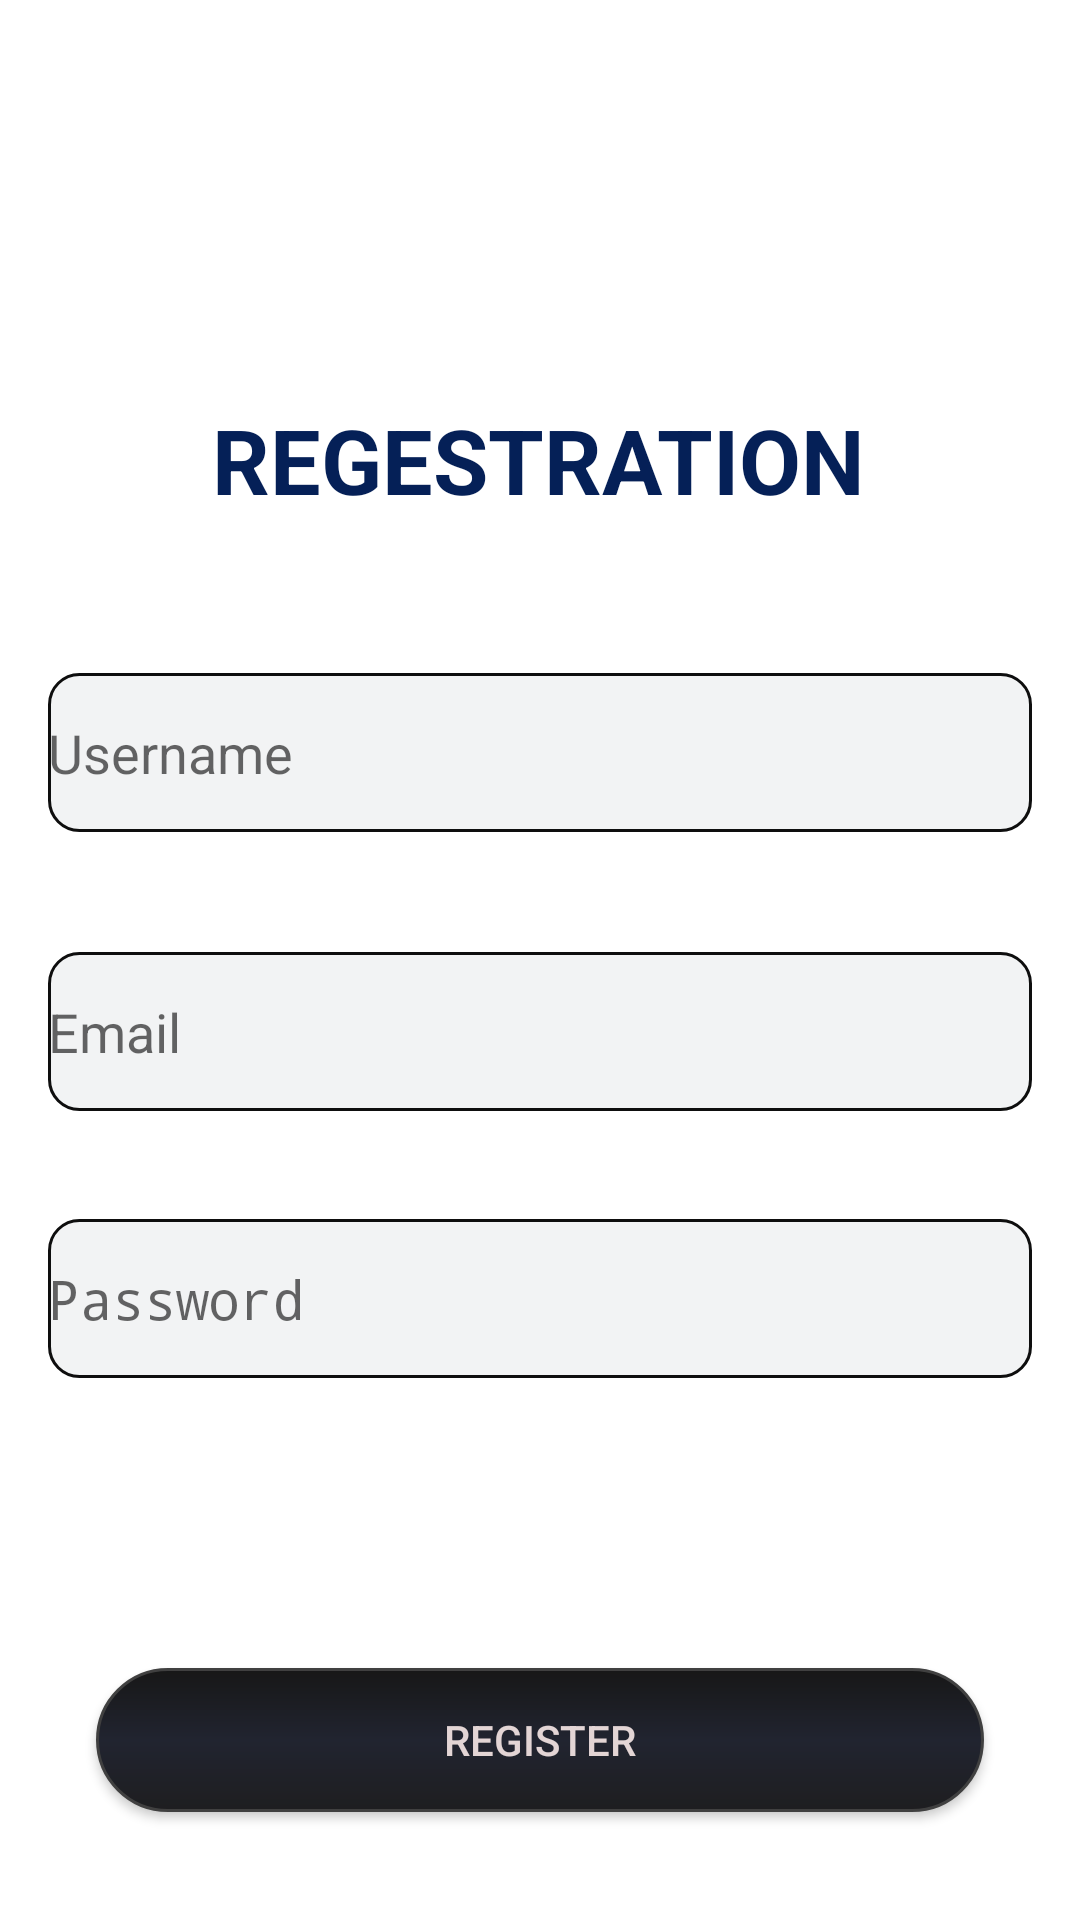

Write the Android layout XML for this screen, with the resource values it uses.
<!-- AndroidManifest.xml: activity theme Theme.Design.Light.NoActionBar -->
<!-- res/layout/activity_regestration.xml -->
<?xml version="1.0" encoding="utf-8"?>
<androidx.constraintlayout.widget.ConstraintLayout xmlns:android="http://schemas.android.com/apk/res/android"
    xmlns:app="http://schemas.android.com/apk/res-auto"
    xmlns:tools="http://schemas.android.com/tools"
    android:layout_width="match_parent"
    android:layout_height="match_parent"
    android:background="#FFFFFF"
    tools:context=".MainActivity">

    <TextView
        android:id="@+id/textView"
        android:layout_width="wrap_content"
        android:layout_height="wrap_content"
        android:text="REGESTRATION"
        android:textColor="#052057"
        android:textSize="30sp"
        android:textStyle="bold"
        app:layout_constraintEnd_toEndOf="parent"
        app:layout_constraintHorizontal_bias="0.497"
        app:layout_constraintStart_toStartOf="parent"
        app:layout_constraintTop_toBottomOf="@+id/imageView" />

    <EditText
        android:id="@+id/editTextTextPersonName"
        android:layout_width="0dp"
        android:layout_height="53dp"
        android:layout_marginStart="16dp"
        android:layout_marginLeft="16dp"
        android:layout_marginTop="51dp"
        android:layout_marginEnd="16dp"
        android:layout_marginRight="16dp"
        android:background="@drawable/editextdrawable"
        android:ems="10"
        android:hint="Username"
        android:inputType="textPersonName"
        app:layout_constraintEnd_toEndOf="parent"
        app:layout_constraintStart_toStartOf="parent"
        app:layout_constraintTop_toBottomOf="@+id/textView" />

    <EditText
        android:id="@+id/editTextTextPassword"
        android:layout_width="0dp"
        android:layout_height="53dp"
        android:layout_marginStart="16dp"
        android:layout_marginLeft="16dp"
        android:layout_marginTop="36dp"
        android:layout_marginEnd="16dp"
        android:layout_marginRight="16dp"
        android:background="@drawable/editextdrawable"
        android:ems="10"
        android:hint="Password"
        android:inputType="textPassword"
        app:layout_constraintEnd_toEndOf="parent"
        app:layout_constraintStart_toStartOf="parent"
        app:layout_constraintTop_toBottomOf="@+id/editTextTextEmailAddress" />

    <EditText
        android:id="@+id/editTextTextEmailAddress"
        android:layout_width="0dp"
        android:layout_height="53dp"
        android:layout_marginStart="16dp"
        android:layout_marginLeft="16dp"
        android:layout_marginTop="40dp"
        android:layout_marginEnd="16dp"
        android:layout_marginRight="16dp"
        android:background="@drawable/editextdrawable"
        android:ems="10"
        android:hint="Email"
        android:inputType="textEmailAddress"
        app:layout_constraintEnd_toEndOf="parent"
        app:layout_constraintHorizontal_bias="0.571"
        app:layout_constraintStart_toStartOf="parent"
        app:layout_constraintTop_toBottomOf="@+id/editTextTextPersonName" />

    <Button
        android:id="@+id/button"
        android:layout_width="0dp"
        android:layout_height="wrap_content"
        android:layout_marginStart="32dp"
        android:layout_marginLeft="32dp"
        android:layout_marginEnd="32dp"
        android:layout_marginRight="32dp"
        android:layout_marginBottom="36dp"
        android:background="@drawable/rounded_button"
        android:text="Register"
        android:textColor="#E3D5D5"
        app:layout_constraintBottom_toBottomOf="parent"
        app:layout_constraintEnd_toEndOf="parent"
        app:layout_constraintHorizontal_bias="0.0"
        app:layout_constraintStart_toStartOf="parent" />

    <ImageView
        android:id="@+id/imageView"
        android:layout_width="235dp"
        android:layout_height="133dp"
        app:layout_constraintEnd_toEndOf="parent"
        app:layout_constraintStart_toStartOf="parent"
        app:layout_constraintTop_toTopOf="parent"
        app:srcCompat="@drawable/avatar" />

</androidx.constraintlayout.widget.ConstraintLayout>
<!-- resources referenced by this layout -->
<resources>
  <!-- drawable editextdrawable (drawable) -->
  <?xml version="1.0" encoding="utf-8"?>
  <shape xmlns:android="http://schemas.android.com/apk/res/android"
      android:shape="rectangle"
      android:padding="10dp">
  
      <stroke android:width="1dp" android:color="#0E0E0E"/>
      <solid android:color="#F2F3F4" />
      <corners
          android:bottomRightRadius="10dp"
          android:bottomLeftRadius="10dp"
          android:topLeftRadius="10dp"
          android:topRightRadius="10dp" />
  </shape>
  <!-- drawable rounded_button (drawable) -->
  <?xml version="1.0" encoding="utf-8"?>
  <shape xmlns:android="http://schemas.android.com/apk/res/android" android:shape="rectangle">
      <stroke android:width="1dp" android:color="#FF404040" />
      <corners android:radius="100dp" />
      <gradient android:startColor="#1E1E20" android:centerColor="#212430" android:endColor="#171717" android:angle="90" />
  </shape>
</resources>
